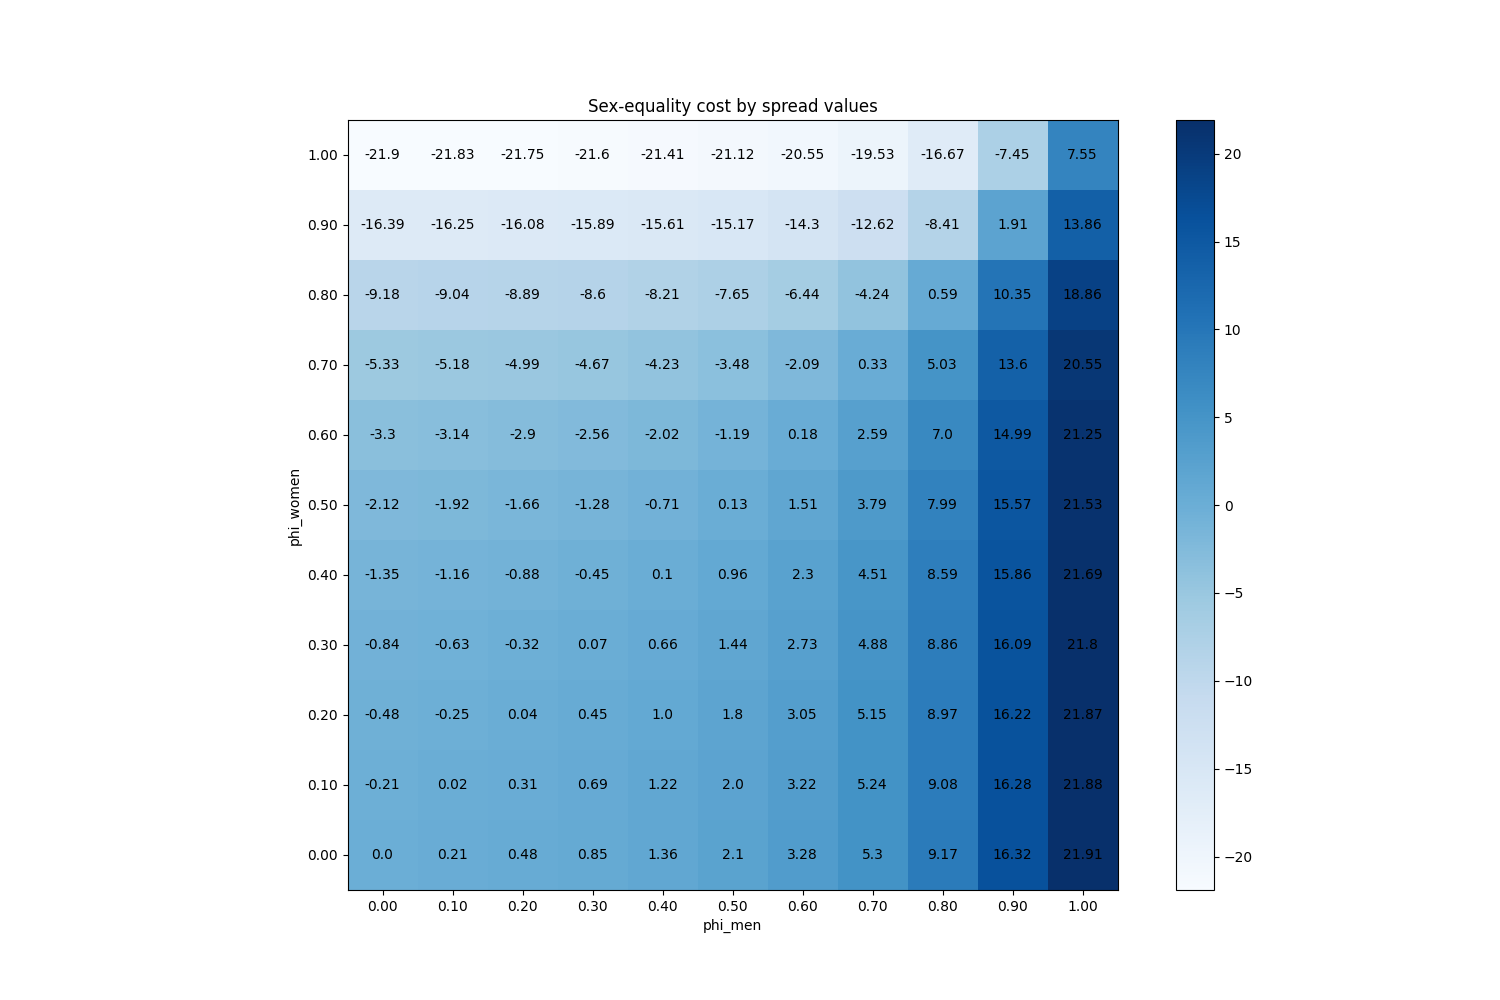

Data behind this chart, as committed beside it:
phi_men, phi_women
(0.0, 0.0), 0.0
(0.1, 0.0), 0.214
(0.2, 0.0), 0.4812
(0.3, 0.0), 0.8472
(0.4, 0.0), 1.359
(0.5, 0.0), 2.104
(0.6, 0.0), 3.281
(0.7, 0.0), 5.298
(0.8, 0.0), 9.168
(0.9, 0.0), 16.32
(1.0, 0.0), 21.91
(0.0, 0.1), -0.2119
(0.1, 0.1), 0.01576
(0.2, 0.1), 0.3127
(0.3, 0.1), 0.6901
(0.4, 0.1), 1.222
(0.5, 0.1), 1.996
(0.6, 0.1), 3.218
(0.7, 0.1), 5.243
(0.8, 0.1), 9.077
(0.9, 0.1), 16.28
(1.0, 0.1), 21.88
(0.0, 0.2), -0.4812
(0.1, 0.2), -0.2463
(0.2, 0.2), 0.03852
(0.3, 0.2), 0.4476
(0.4, 0.2), 1.002
(0.5, 0.2), 1.804
(0.6, 0.2), 3.051
(0.7, 0.2), 5.153
(0.8, 0.2), 8.97
(0.9, 0.2), 16.22
(1.0, 0.2), 21.87
(0.0, 0.3), -0.8421
(0.1, 0.3), -0.6266
(0.2, 0.3), -0.3195
(0.3, 0.3), 0.07046
(0.4, 0.3), 0.6554
(0.5, 0.3), 1.444
(0.6, 0.3), 2.735
(0.7, 0.3), 4.885
(0.8, 0.3), 8.857
(0.9, 0.3), 16.09
(1.0, 0.3), 21.8
(0.0, 0.4), -1.351
(0.1, 0.4), -1.156
(0.2, 0.4), -0.8759
(0.3, 0.4), -0.4531
(0.4, 0.4), 0.1042
(0.5, 0.4), 0.9588
(0.6, 0.4), 2.295
(0.7, 0.4), 4.506
(0.8, 0.4), 8.586
(0.9, 0.4), 15.86
(1.0, 0.4), 21.69
(0.0, 0.5), -2.115
(0.1, 0.5), -1.922
(0.2, 0.5), -1.662
(0.3, 0.5), -1.284
(0.4, 0.5), -0.7088
... 61 more rows
